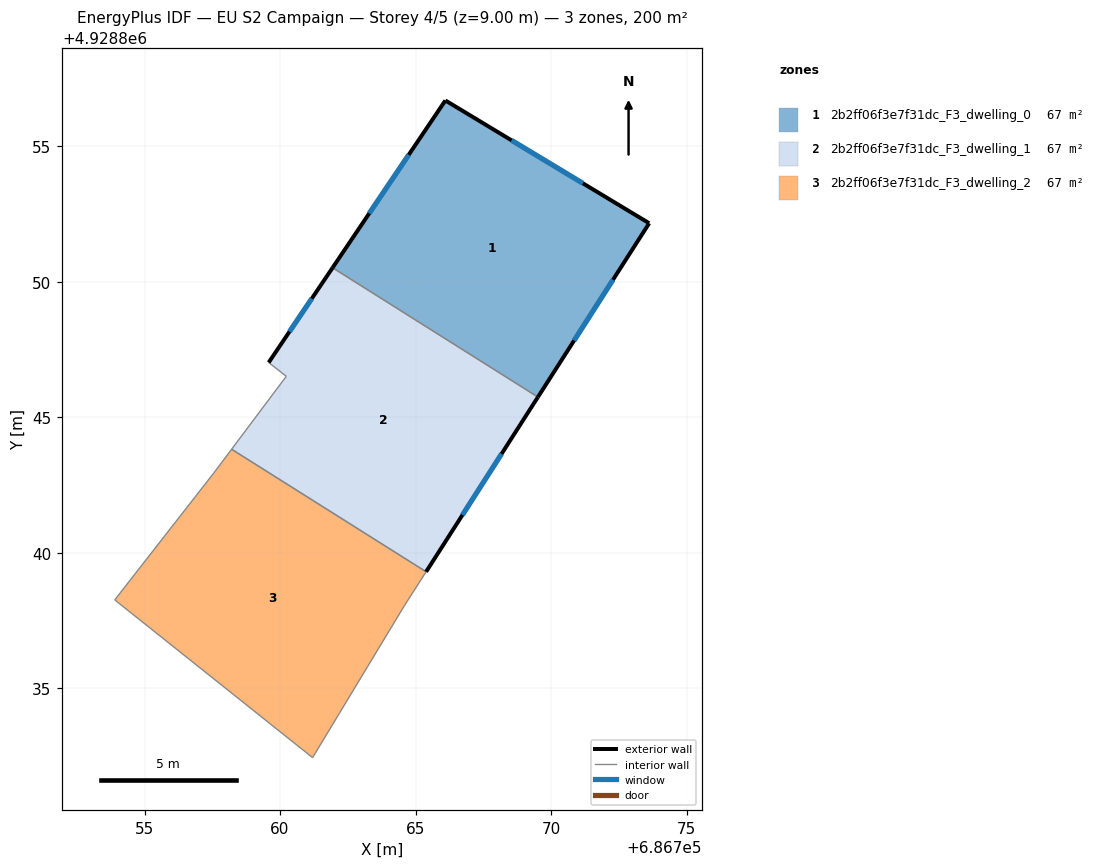
=== STOREY PLAN SPEC (per zone: floor XY polygon, exterior-wall plan segments, windows/doors) ===
zone 1: 2b2ff06f3e7f31dc_F3_dwelling_0  (66.7 m²)
  floor: (686769.52, 4928845.74) (686773.62, 4928852.16) (686766.10, 4928856.69) (686761.94, 4928850.51)
  exterior wall: (686766.10, 4928856.69) – (686773.62, 4928852.16)  [8.8 m]
    window: (686768.55, 4928855.21) – (686771.18, 4928853.63)  [3.2 m²]
  exterior wall: (686773.62, 4928852.16) – (686769.52, 4928845.74)  [7.6 m]
    window: (686772.29, 4928850.07) – (686770.85, 4928847.83)  [2.8 m²]
  exterior wall: (686761.94, 4928850.51) – (686766.10, 4928856.69)  [7.4 m]
    window: (686763.29, 4928852.52) – (686764.75, 4928854.68)  [2.7 m²]
  interior walls: 1
zone 2: 2b2ff06f3e7f31dc_F3_dwelling_1  (66.7 m²)
  floor: (686765.39, 4928839.30) (686769.52, 4928845.74) (686761.94, 4928850.51) (686759.58, 4928847.02) (686760.23, 4928846.51) (686758.21, 4928843.82)
  exterior wall: (686759.58, 4928847.02) – (686761.94, 4928850.51)  [4.2 m]
    window: (686760.35, 4928848.16) – (686761.17, 4928849.38)  [1.5 m²]
  exterior wall: (686769.52, 4928845.74) – (686765.39, 4928839.30)  [7.7 m]
    window: (686768.17, 4928843.65) – (686766.73, 4928841.39)  [2.8 m²]
  interior walls: 4
zone 3: 2b2ff06f3e7f31dc_F3_dwelling_2  (66.7 m²)
  floor: (686761.20, 4928832.44) (686764.59, 4928838.05) (686765.39, 4928839.30) (686758.21, 4928843.82) (686757.56, 4928842.95) (686753.90, 4928838.26)
  interior walls: 6

=== DERIVED (storey summary) ===
Building: EU S2 Campaign
Storey: 4 of 5  (floor level z = 9.00 m)
Storey gross floor area: 200.2 m²
Zones on this storey: 3
  - 2b2ff06f3e7f31dc_F3_dwelling_0: floor 66.7 m²; exterior wall 23.8 m (71.5 m²); 3 window(s) 8.7 m²; WWR 12.2%
  - 2b2ff06f3e7f31dc_F3_dwelling_1: floor 66.7 m²; exterior wall 11.9 m (35.6 m²); 2 window(s) 4.4 m²; WWR 12.2%
  - 2b2ff06f3e7f31dc_F3_dwelling_2: floor 66.7 m²
Zone adjacency (shared interzone walls):
  - 2b2ff06f3e7f31dc_F3_dwelling_0 ↔ 2b2ff06f3e7f31dc_F3_dwelling_1
  - 2b2ff06f3e7f31dc_F3_dwelling_1 ↔ 2b2ff06f3e7f31dc_F3_dwelling_2